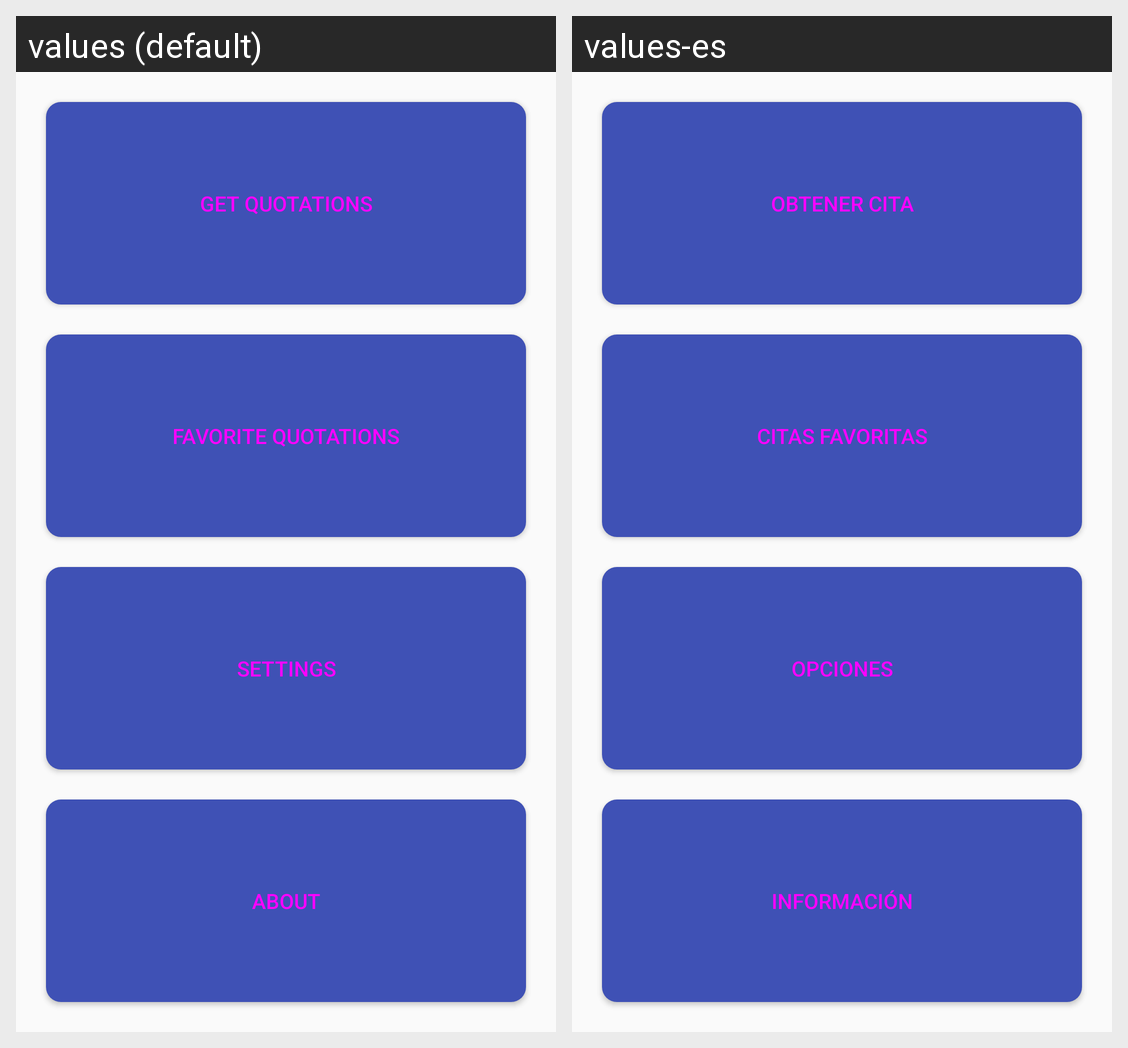

For this localized Android screen grid, give each drawn string resource with its value in every locale shown.
Android screen res/layout/activity_dashboard.xml rendered under 2 locales, left to right: values (default), values-es. Device: Nexus 5 (rendered at 1080×1920; each locale shown at half size, 540×960, under a caption strip naming it); theme AppTheme.
Strings drawn on this screen, with the default value and each locale's value (text and hints the layout hard-codes, and strings that could not be matched under every locale, appear in the picture but are not listed):

get_quotations
  values: Get quotations
  values-es: Obtener cita

favorite_quotations
  values: Favorite quotations
  values-es: Citas favoritas

settings
  values: Settings
  values-es: Opciones

about
  values: About
  values-es: Información
